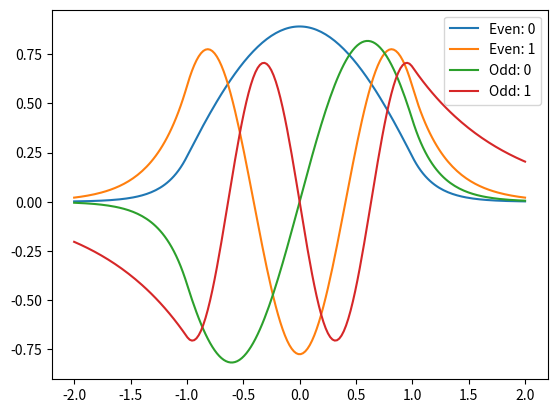

The script that saved this image:
import numpy as np
import matplotlib.pyplot as plt

def psi_n_even(n, x):
  k = np.sqrt(-2*energies["even"][n])
  l = np.sqrt(2*(energies["even"][n] + V0))
  A = np.exp(k)*1/(np.sqrt(1/k+1/(np.cos(l))**2 + np.tan(l)))
  return np.piecewise(x, [x > 1, 1 >= x, -1 > x], [lambda x: A*np.exp(-k*x), lambda x: A*np.exp(-k)/(np.cos(l))*np.cos(l*x), lambda x: A*np.exp(k*x)])

def psi_n_odd(n, x):
  k = np.sqrt(-2*energies["odd"][n])
  l = np.sqrt(2*(energies["odd"][n] + V0))
  A = np.exp(k)*1/(np.sqrt(1/k+1/(np.sin(l))**2 - 1/np.tan(l)))
  return np.piecewise(x, [x > 1, np.logical_and(1 >= x, x >= -1), -1 > x], [lambda x: A*np.exp(-k*x), lambda x: A*np.exp(-k)/(np.sin(l))*np.sin(l*x), lambda x: -A*np.exp(k*x)])
  
def energy(n):
  return energiesOrdered[n]
  
def hFunEven(z):
  return np.tan(z) - np.sqrt((z0/z)**2 - 1)
  
def hFunOdd(z):
  return -1/np.tan(z) - np.sqrt((z0/z)**2 - 1)
  
def dhdzFunEven(z):
 return 1/(np.cos(z))**2 + z0**2/(np.sqrt((z0/z)**2-1)*z**3)
 
def dhdzFunOdd(z):
  return 1/(np.sin(z))**2 + z0**2/(np.sqrt((z0/z)**2-1)*z**3)
  
V0 = 13

z0 = np.sqrt(2*V0)
  
hfuns = [hFunEven, hFunOdd]
dhdzfuns = [dhdzFunEven, dhdzFunOdd]
  
print("Newton's method:")

niter = 10**4
guesses = [(np.pi/2 - 0.1, np.pi), (np.pi - 0.1, 2)]
newtonRoots = []

for i, hfun in enumerate(hfuns):
  print(str(hfun))
    
  guess = guesses[i][0]
  newtonRoots.append([])
  dhdz = dhdzfuns[i]

  while guess < z0:
    zi = guess
    
    for j in range(niter):
      zi = zi - hfun(zi)/dhdz(zi)
      
    newtonRoots[i].append(zi)
    guess = zi + guesses[i][1]
      
    print(zi)
    
# Calculate the energies and separate them into odd and even
    
energies = {}
energies["even"] = []
energies["odd"] = []
    
for i in range(0, len(newtonRoots[0])):
  energies["even"].append(newtonRoots[0][i]**2/2 - V0)
  
for i in range(0, len(newtonRoots[1])):
  energies["odd"].append(newtonRoots[1][i]**2/2 - V0)
  
# Order the energies (lowest first)
  
energiesOrdered = []

for key in energies:
  for i in energies[key]:
    index = 0
    for energy in energiesOrdered:
      if i > energy[0]:
        index += 1
      else:
        break
        
    energiesOrdered.insert(index, (i, key))

# Plot the bound states

x = np.linspace(-2, 2, 200)
    
for i in range(0, len(energies["even"])):
  plt.plot(x, psi_n_even(i, x), label = "Even: " + str(i))
  
for i in range(0, len(energies["odd"])):
  plt.plot(x, psi_n_odd(i, x), label = "Odd: " + str(i))
  
plt.legend()
plt.show()
